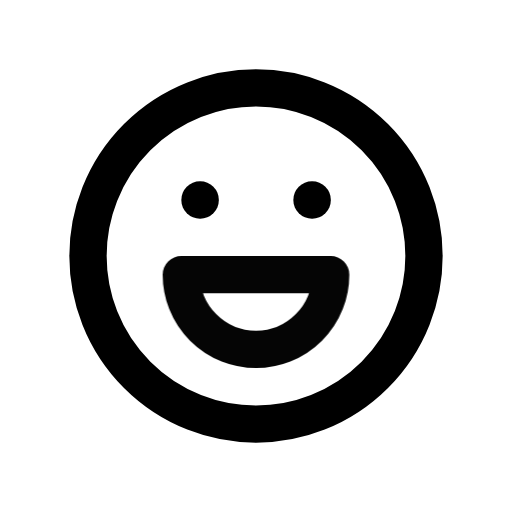
t = 0.00 s
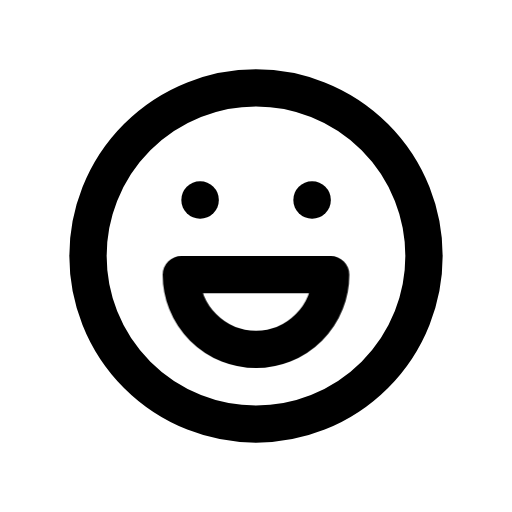
t = 1.00 s
t = 1.15 s: frame unchanged from t = 1.00 s, image omitted
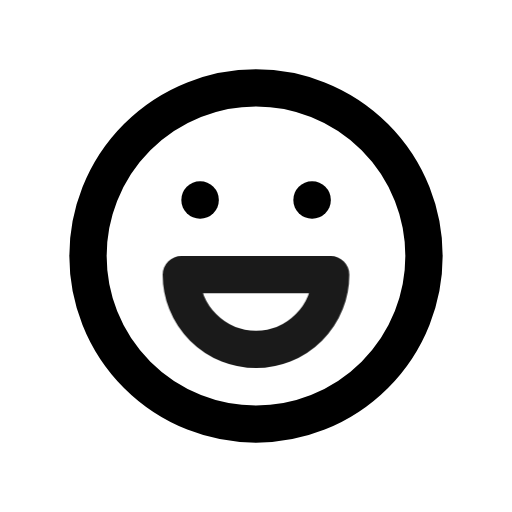
t = 1.82 s
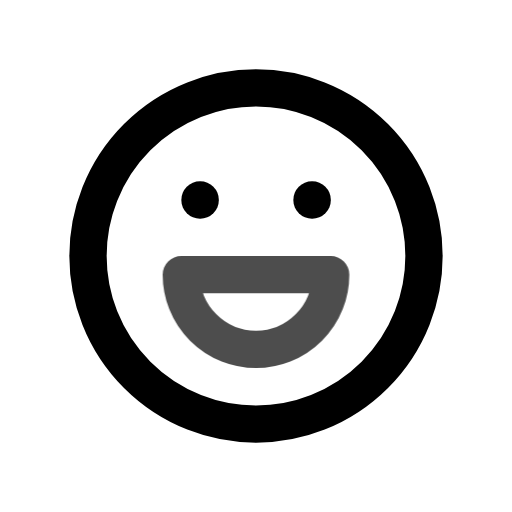
t = 2.46 s
t = 2.86 s: frame unchanged from t = 1.00 s, image omitted

The animated SVG that drew these frames (rendered in a browser with its animation timeline set to each time). Animation: 1 CSS @keyframes rule; one cycle of 3.65 s, repeats indefinitely.

<svg xmlns="http://www.w3.org/2000/svg" width="24" height="24" fill="none" stroke="currentColor" stroke-linecap="round" stroke-linejoin="round" stroke-width="2" viewBox="0 0 24 24">
    <!-- Generated by scripts/icon-expansion/generate.mjs -->
    <!-- Adapted from Tabler Icons 3.34.1.
MIT License

Copyright (c) 2020-2024 Paweł Kuna

Permission is hereby granted, free of charge, to any person obtaining a copy
of this software and associated documentation files (the "Software"), to deal
in the Software without restriction, including without limitation the rights
to use, copy, modify, merge, publish, distribute, sublicense, and/or sell
copies of the Software, and to permit persons to whom the Software is
furnished to do so, subject to the following conditions:

The above copyright notice and this permission notice shall be included in all
copies or substantial portions of the Software.

THE SOFTWARE IS PROVIDED "AS IS", WITHOUT WARRANTY OF ANY KIND, EXPRESS OR
IMPLIED, INCLUDING BUT NOT LIMITED TO THE WARRANTIES OF MERCHANTABILITY,
FITNESS FOR A PARTICULAR PURPOSE AND NONINFRINGEMENT. IN NO EVENT SHALL THE
AUTHORS OR COPYRIGHT HOLDERS BE LIABLE FOR ANY CLAIM, DAMAGES OR OTHER
LIABILITY, WHETHER IN AN ACTION OF CONTRACT, TORT OR OTHERWISE, ARISING FROM,
OUT OF OR IN CONNECTION WITH THE SOFTWARE OR THE USE OR OTHER DEALINGS IN THE
SOFTWARE. -->
    <style>
        @media (prefers-reduced-motion: no-preference) {
            @keyframes ira-exp-pulse { 0%, 100% { opacity: 1; } 22% { opacity: .45; } 40% { opacity: 1; } }
            [data-ira-motion="mood-happy"] { transform-box: fill-box; transform-origin: center; animation: ira-exp-pulse 2.65s ease-in-out -1s infinite; }
        }
    </style>
    <g transform="translate(1.5 1.5) scale(.875)"><path d="M12 12m-9 0a9 9 0 1 0 18 0a9 9 0 1 0 -18 0"/><path d="M9 9l.01 0"/><path d="M15 9l.01 0"/></g>
    <g data-ira-motion="mood-happy"><g transform="translate(1.5 1.5) scale(.875)"><path d="M8 13a4 4 0 1 0 8 0h-8"/></g></g>
</svg>
